Labelled photos from "Left camera", an image-classification folder in mufteevir/comp_vision. The possible labels are: good, no insert, chipped insert, turned bush, no bush, bush not found, cracking bush.

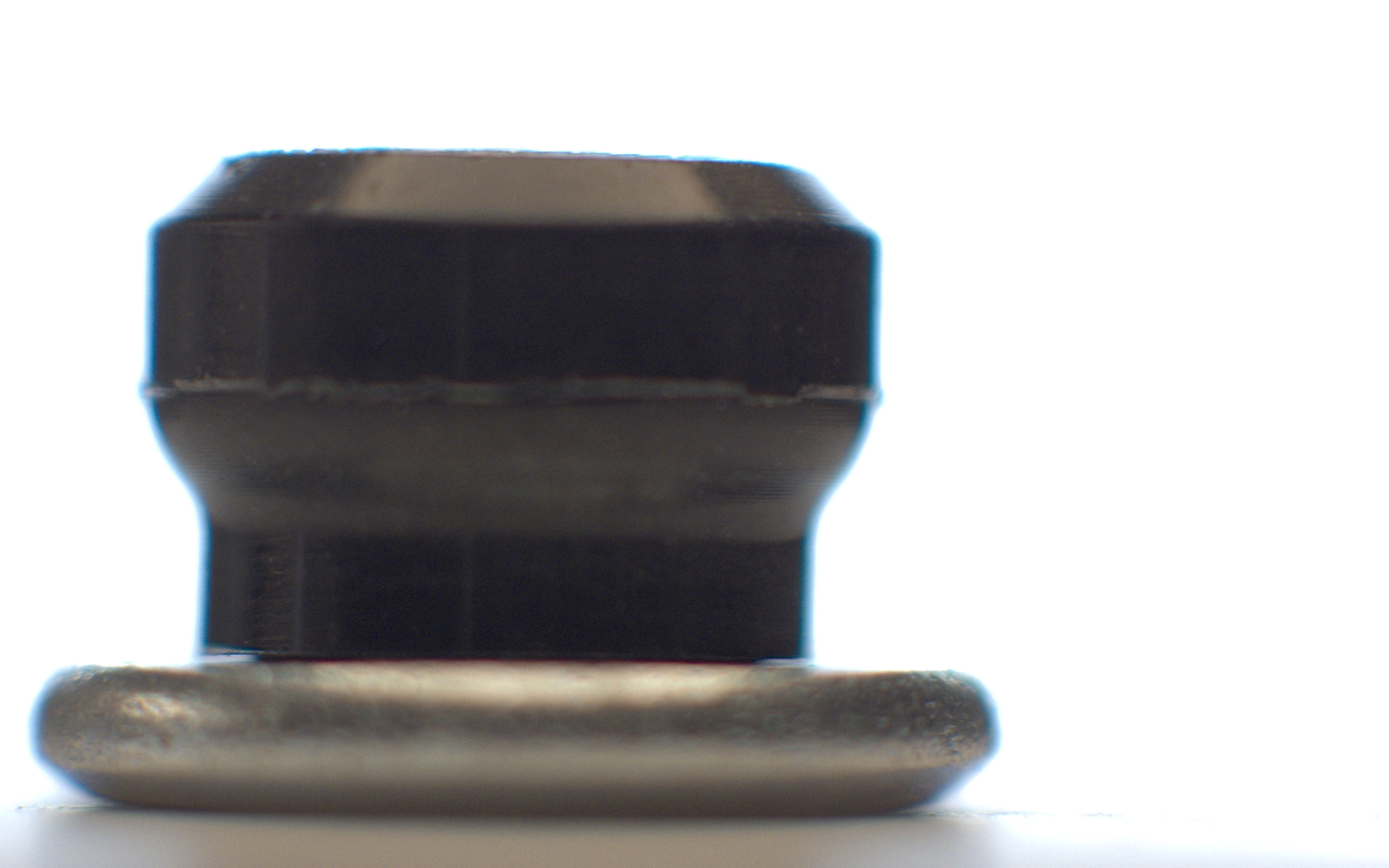
Label: no insert

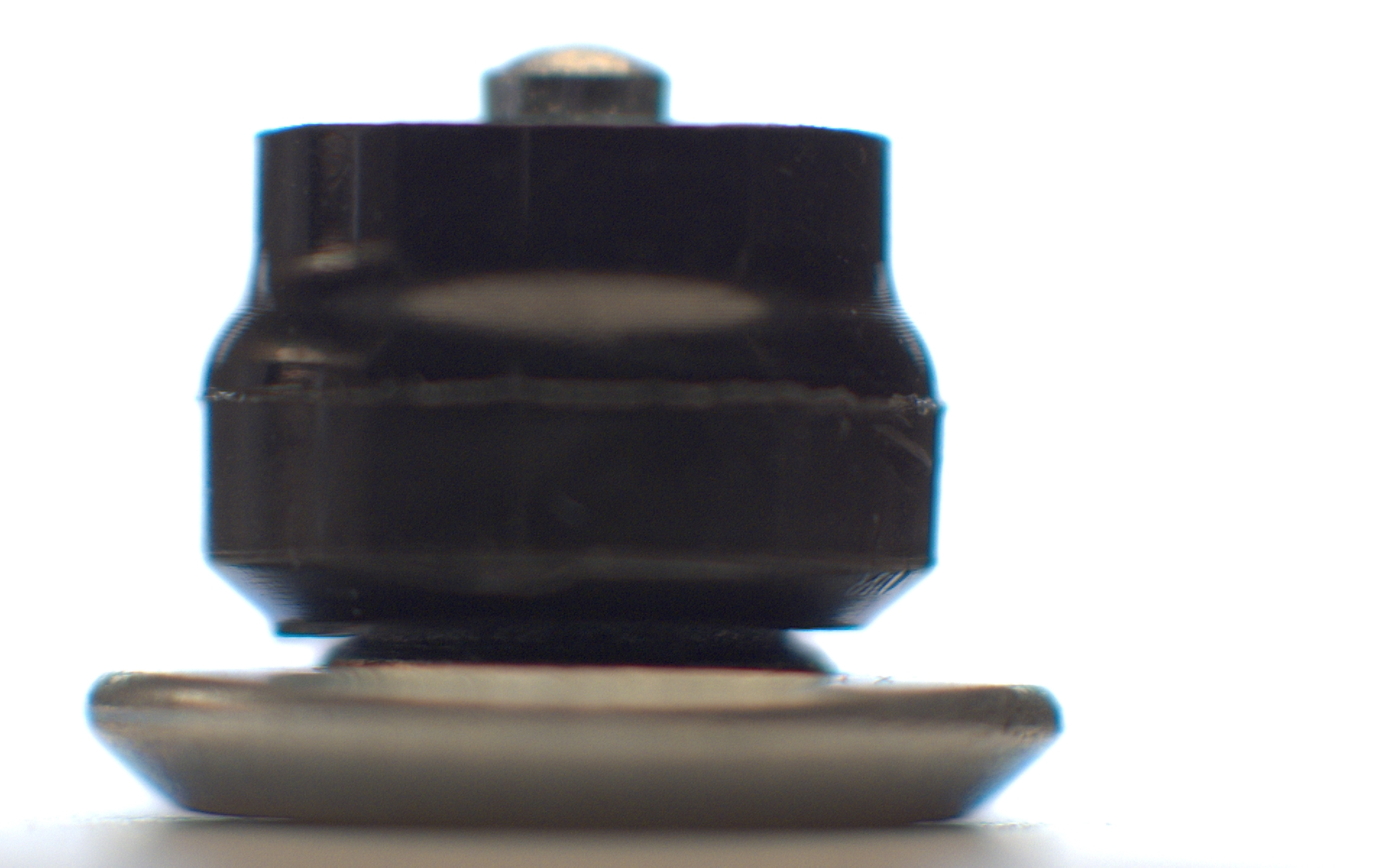
Label: turned bush

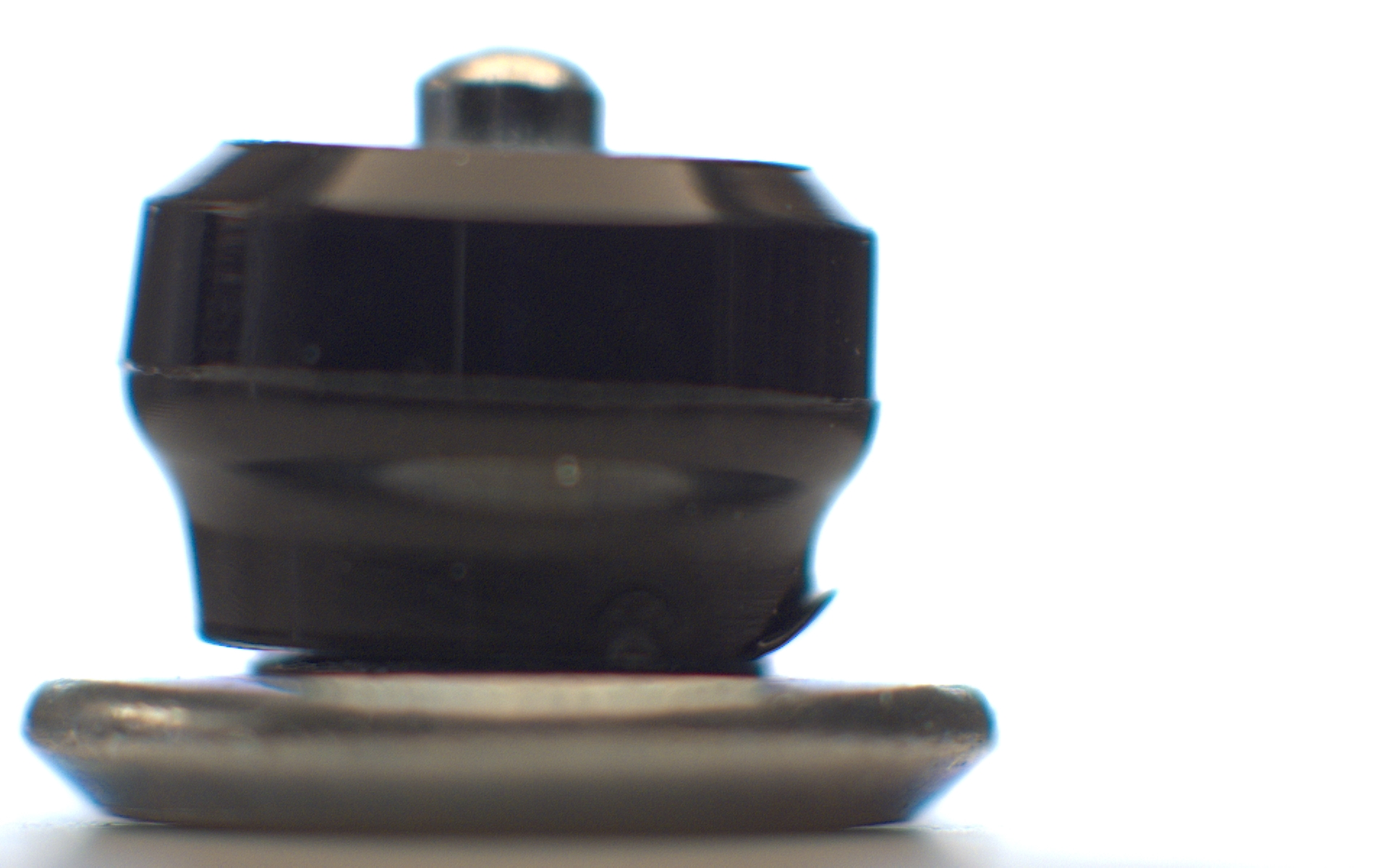
Label: bush not found

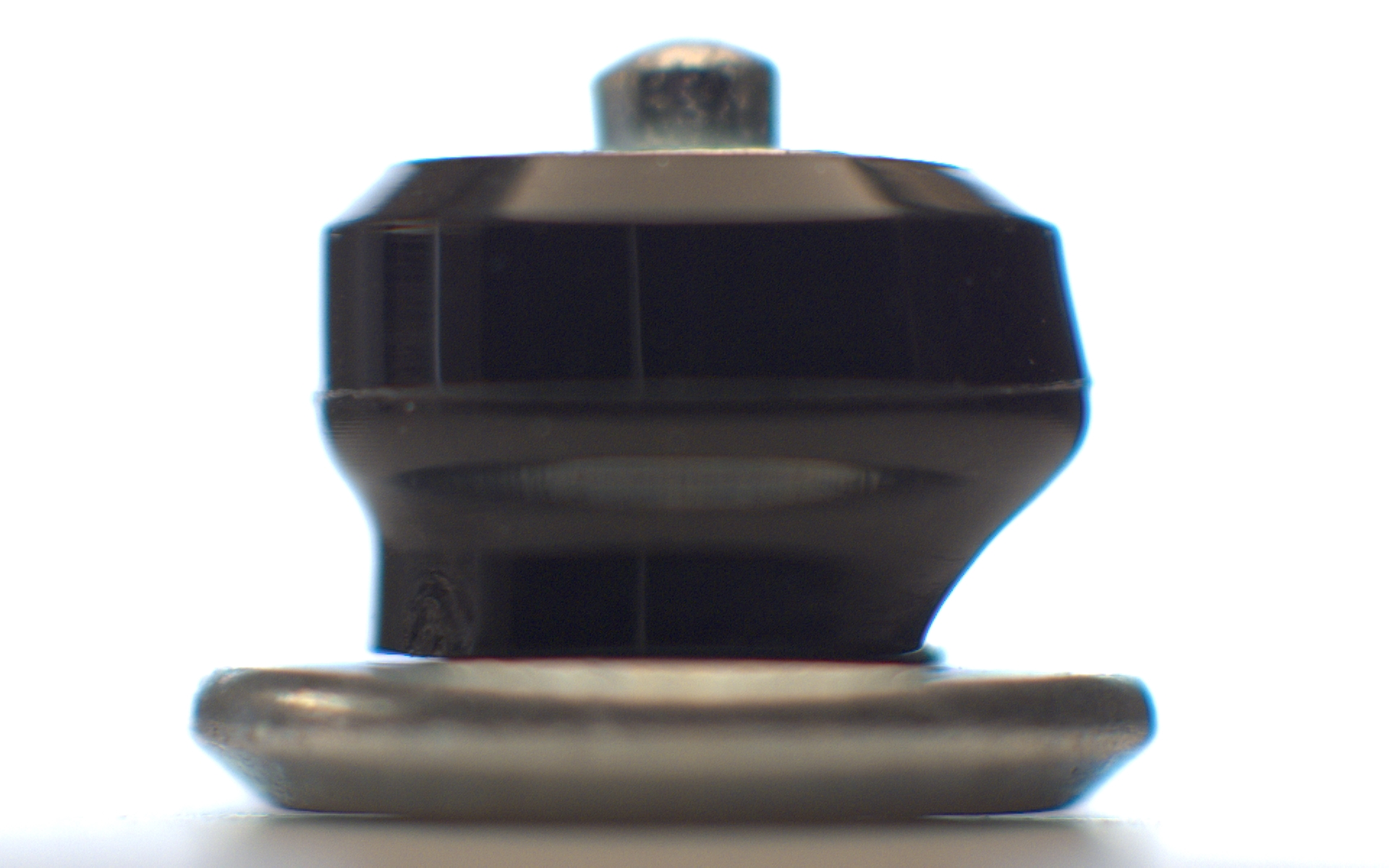
Label: bush not found

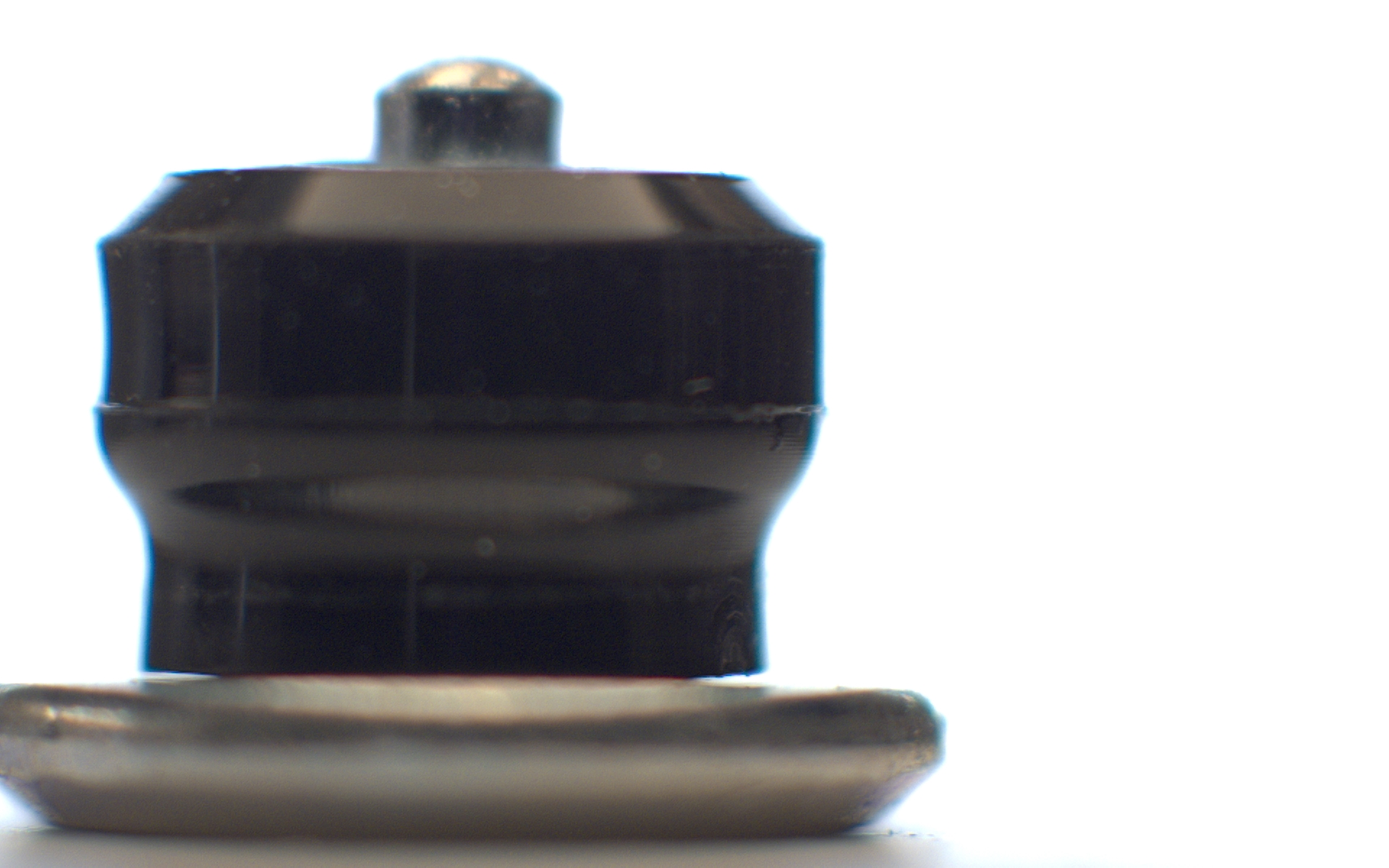
Label: good

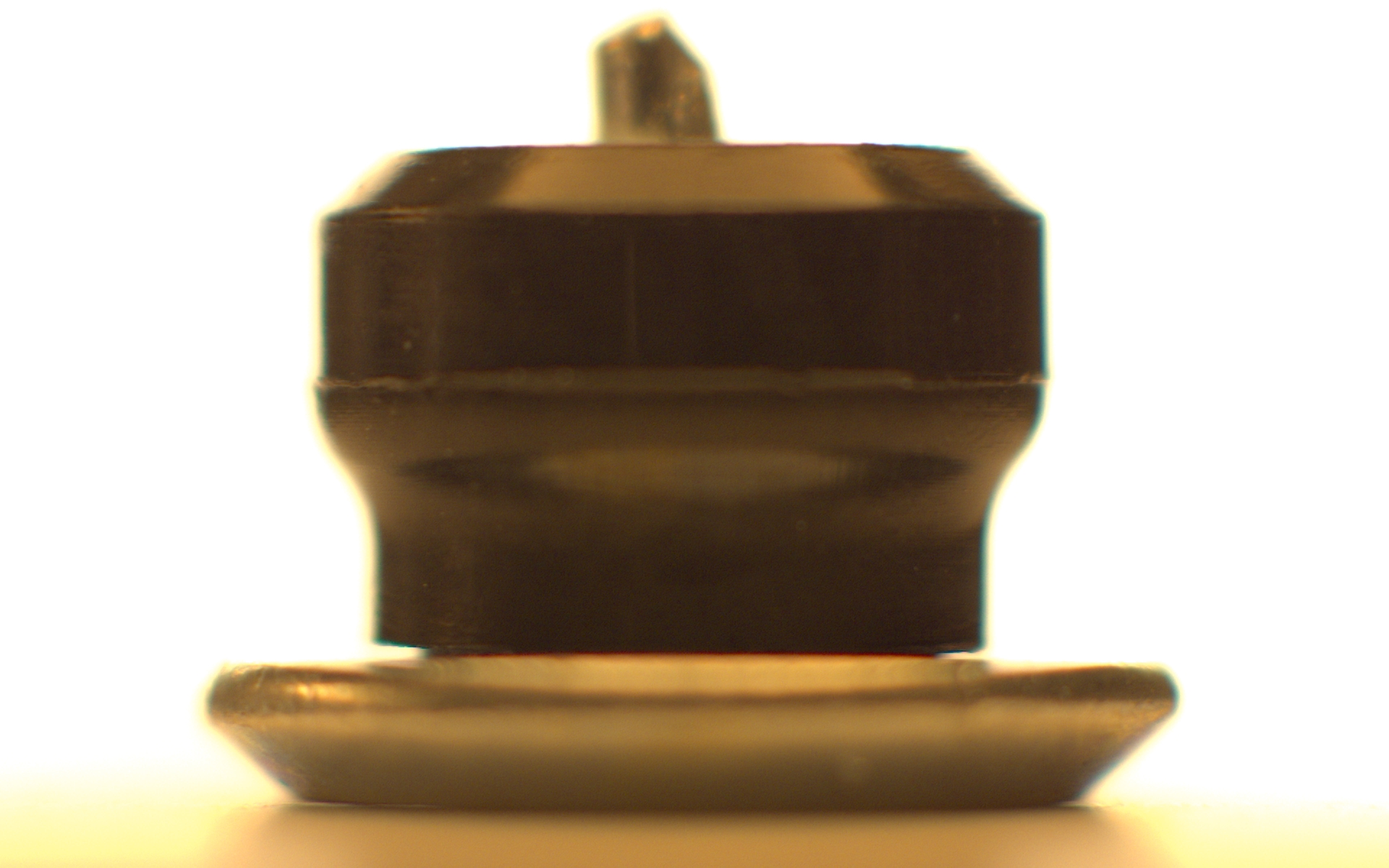
Label: chipped insert
